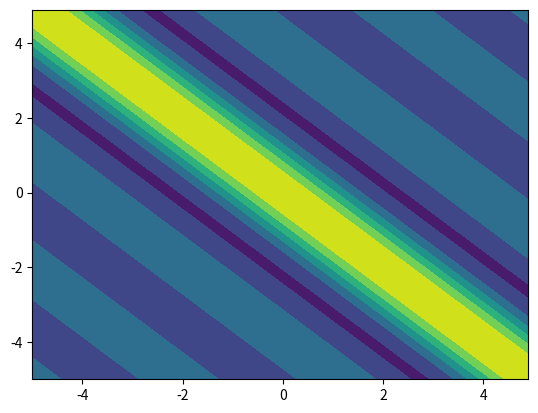

Recreate this plot in Python.
#this is a temporary script file

import numpy as np
import matplotlib.pyplot as plt

x = np.arange(-5,5,0.1)
y = np.arange(-5,5,0.1)
xx, yy = np.meshgrid(x,y,sparse=True)
z = np.sin(xx*2+yy*2)/(xx*2+yy*2)
h = plt.contourf(x,y,z)
print(h)